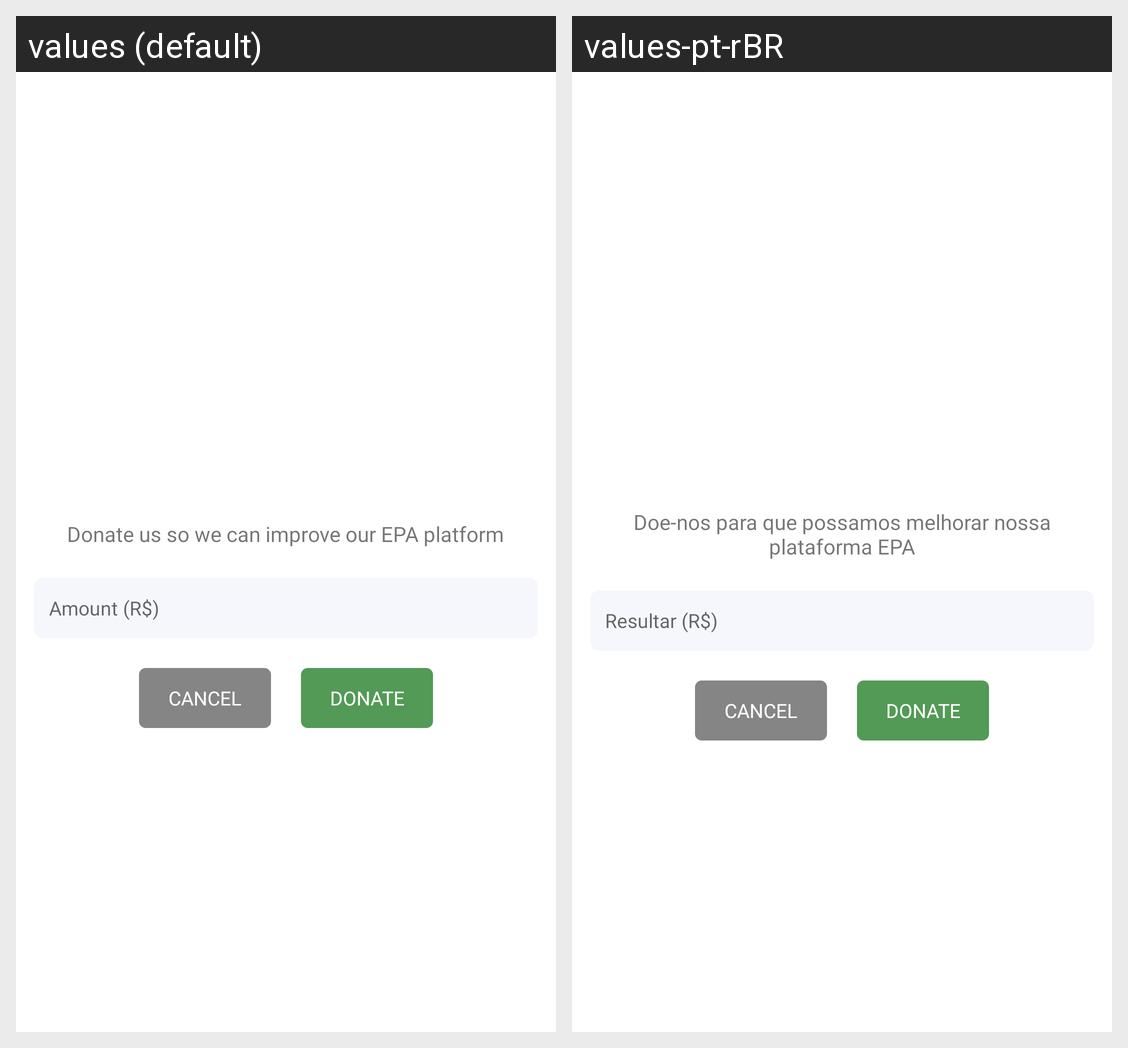

Here is an Android app screen in its default locale and in the app's own translations. Write out the translated-string differences for the strings that appear on this screen.
Android screen res/layout/donation_layout.xml rendered under 2 locales, left to right: values (default), values-pt-rBR. Device: Nexus 5 (rendered at 1080×1920; each locale shown at half size, 540×960, under a caption strip naming it); theme Theme.EPA.
Strings drawn on this screen, with the default value and each locale's value (text and hints the layout hard-codes, and strings that could not be matched under every locale, appear in the picture but are not listed):

donate_us_so_we_can_improve_our_ecde_platform
  values: Donate us so we can improve our EPA platform
  values-pt-rBR: Doe-nos para que possamos melhorar nossa plataforma EPA

amount_r
  values: Amount (R$)
  values-pt-rBR: Resultar (R$)
